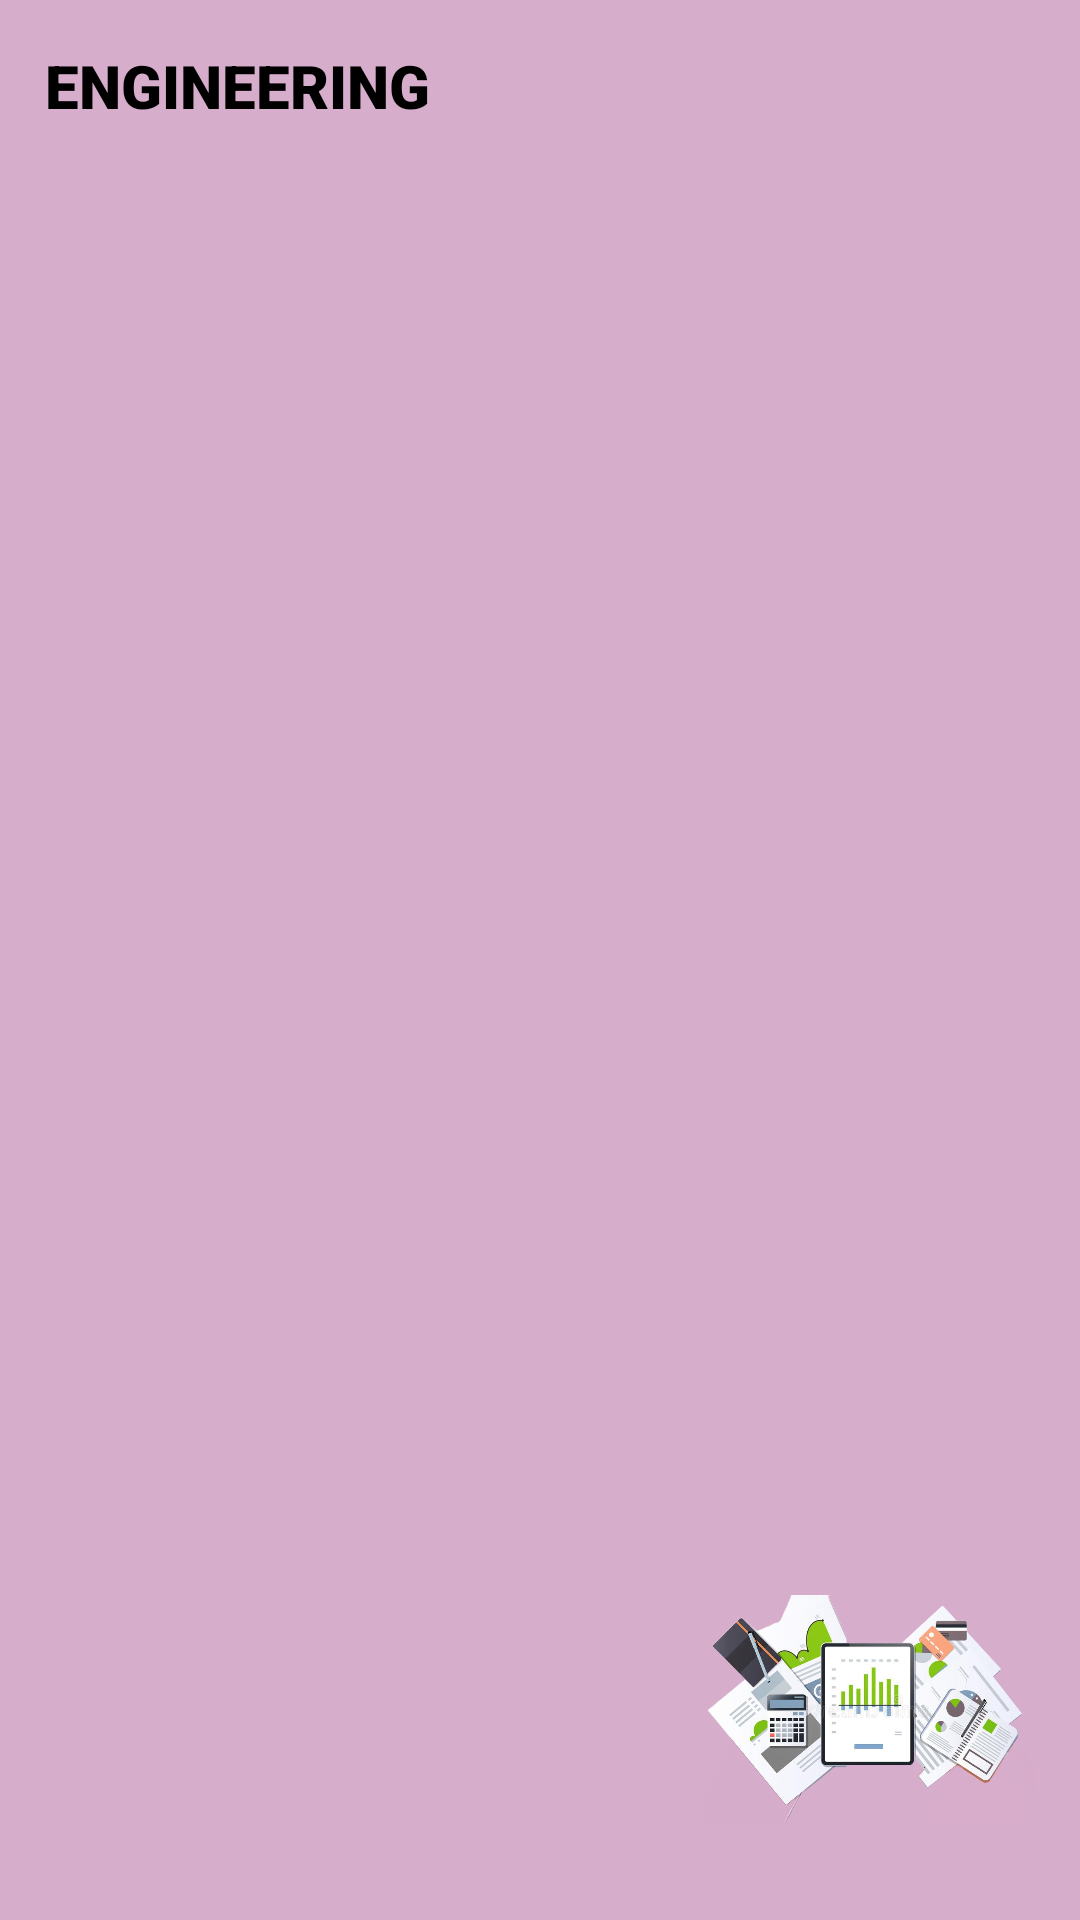

Android layout source for this screen:
<!-- AndroidManifest.xml: application theme Theme.FutureAhead -->
<!-- res/layout/categories_card_design.xml -->
<?xml version="1.0" encoding="utf-8"?>
<androidx.cardview.widget.CardView xmlns:android="http://schemas.android.com/apk/res/android"
    android:layout_width="250dp"
    android:layout_height="150dp"
    xmlns:app="http://schemas.android.com/apk/res-auto"
    app:cardCornerRadius="0dp"
    app:cardElevation="8dp"
    android:layout_margin="12sp">

    <RelativeLayout
        android:id="@+id/background_gradient"
        android:layout_width="match_parent"
        android:layout_height="match_parent"
        android:padding="15dp"
        android:background="@color/card2">

        <TextView
            android:id="@+id/categories_title"
            android:layout_width="wrap_content"
            android:layout_height="wrap_content"
            android:text="@string/engineering"
            android:textAllCaps="true"
            android:textColor="@color/colorAccent"
            android:textSize="20sp"
            android:fontFamily="sans-serif-black"/>

        <ImageView
            android:id="@+id/categories_image"
            android:layout_width="110dp"
            android:layout_height="110dp"
            android:src="@drawable/eng_img"
            android:layout_alignParentRight="true"
            android:layout_alignParentBottom="true"
            android:layout_alignParentEnd="true" />

    </RelativeLayout>

</androidx.cardview.widget.CardView>
<!-- resources referenced by this layout -->
<resources>
  <color name="card2">#d7adcc</color>
  <color name="colorAccent">#000</color>
  <!-- drawable eng_img: png bitmap (drawable-xxhdpi, 358197 bytes) -->
  <string name="engineering">Engineering</string>
  <style name="Theme.FutureAhead" parent="Theme.MaterialComponents.Light.NoActionBar.Bridge">
  
          <item name="colorPrimary">@color/colorPrimary</item>
          <item name="colorPrimaryDark">@color/colorPrimaryDark</item>
          <item name="colorAccent">@color/colorAccent</item>
      </style>
  <color name="colorPrimary">#fff </color>
  <color name="colorPrimaryDark">#ff355e</color>
</resources>
